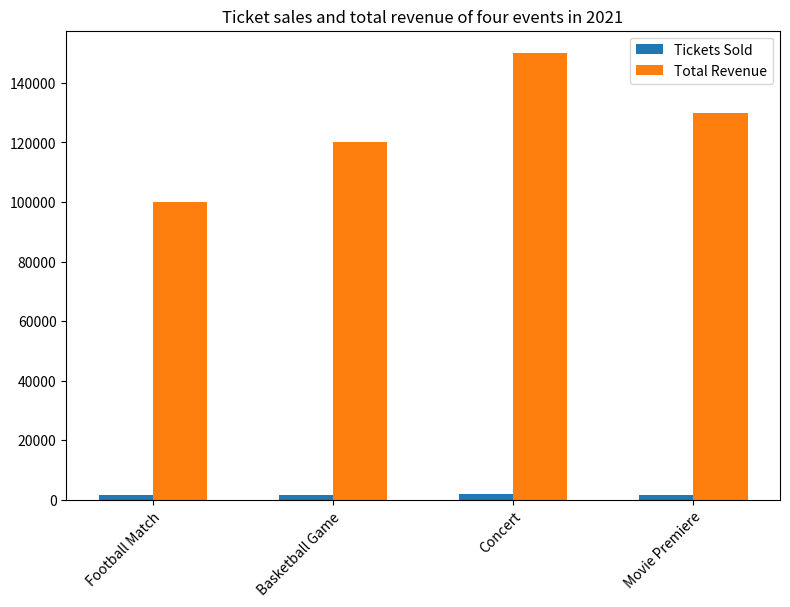

Write Python code to recreate this figure. (Note: this script raises an exception after producing the figure.)

import matplotlib.pyplot as plt
import numpy as np

fig, ax = plt.subplots(figsize=(8,6))
x = np.arange(4)
y1 = [1500, 1700, 2000, 1800]
y2 = [100000, 120000, 150000, 130000]
bar_width = 0.3
ax.bar(x, y1, width=bar_width, label='Tickets Sold')
ax.bar(x+bar_width, y2, width=bar_width, label='Total Revenue')
ax.set_xticks(x+bar_width/2)
ax.set_xticklabels(['Football Match', 'Basketball Game', 'Concert', 'Movie Premiere'], rotation=45, ha='right', wrap=True)
ax.set_title('Ticket sales and total revenue of four events in 2021')
ax.legend(loc='best')
plt.tight_layout()
plt.savefig('bar chart/png/342.png')
plt.clf()
